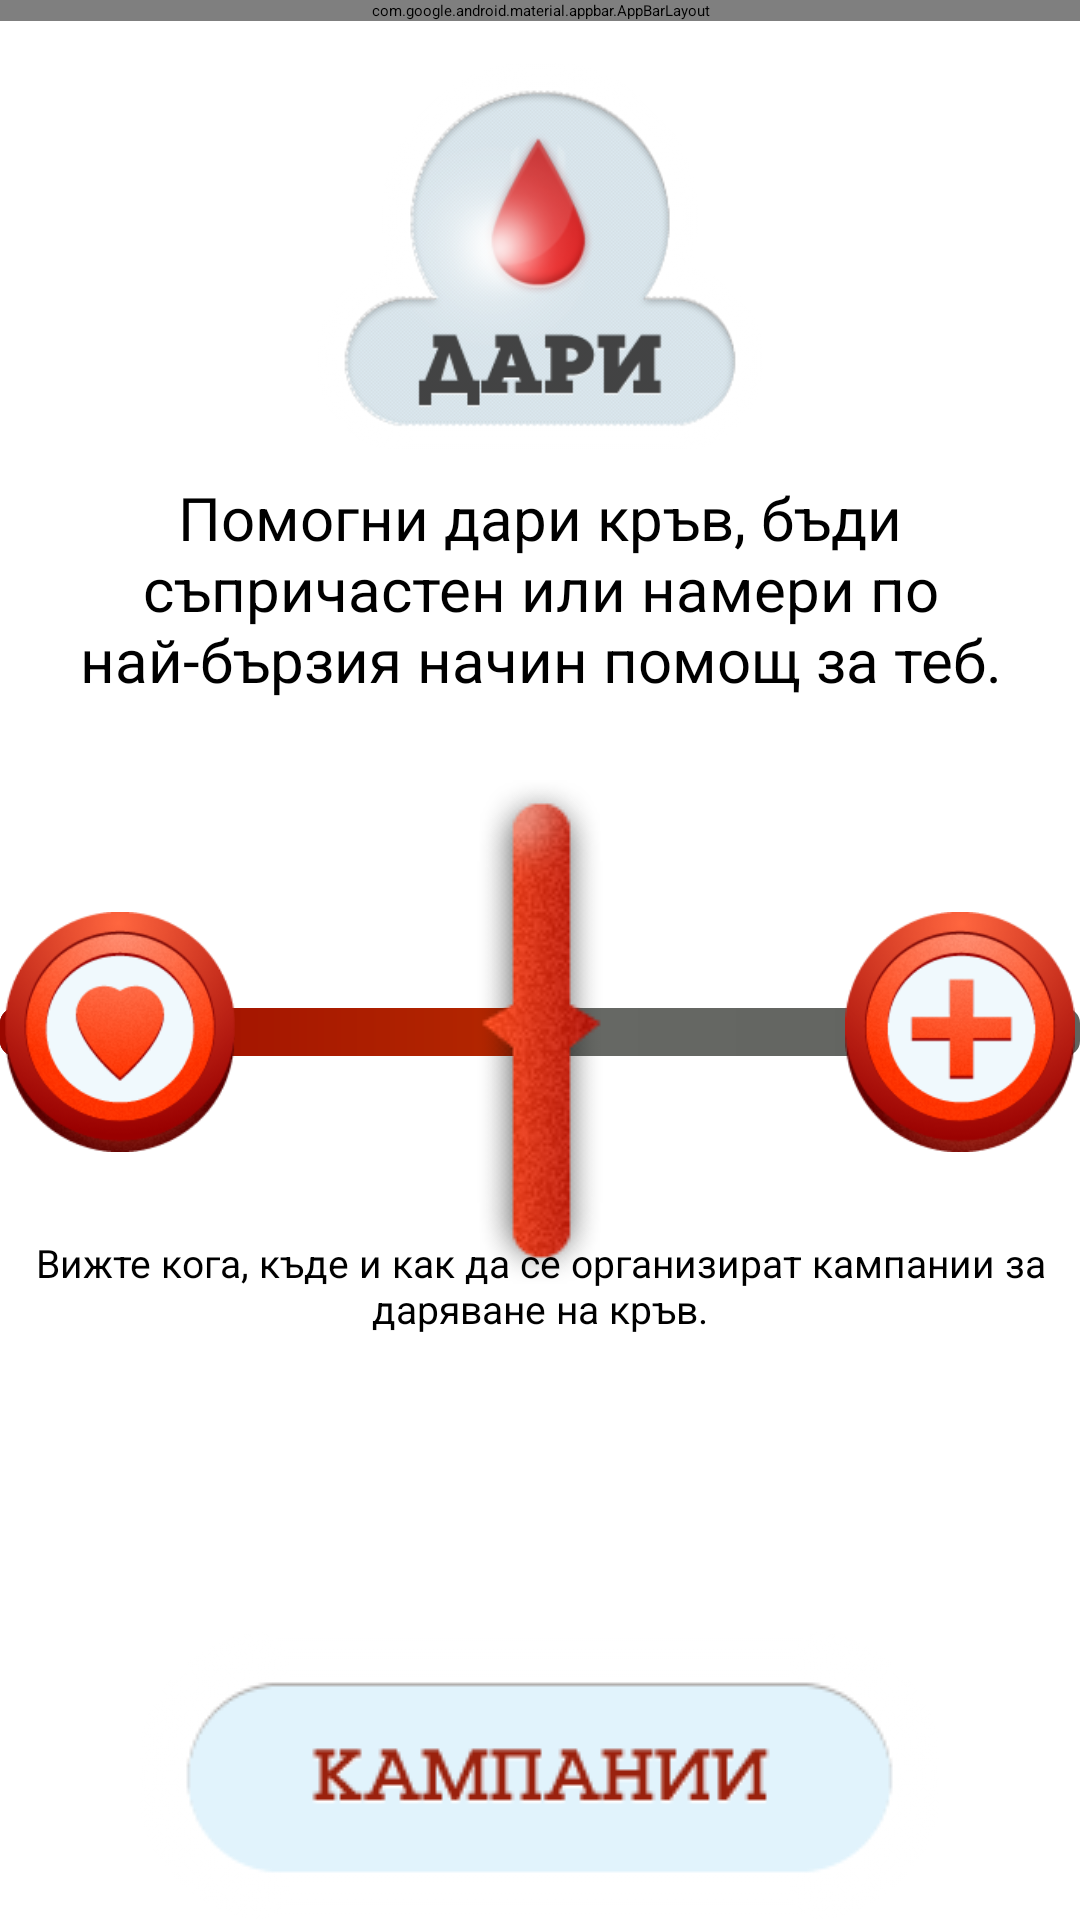

Here is an Android app screen rendered from its layout file. Give the layout XML and the strings, colors and styles it references.
<!-- AndroidManifest.xml: activity theme AppTheme.NoActionBar -->
<!-- res/layout/activity_main.xml -->
<?xml version="1.0" encoding="utf-8"?>
<android.support.design.widget.CoordinatorLayout
    xmlns:android="http://schemas.android.com/apk/res/android"
    xmlns:app="http://schemas.android.com/apk/res-auto"
    xmlns:tools="http://schemas.android.com/tools"
    android:layout_width="match_parent"
    android:layout_height="match_parent"
    android:fitsSystemWindows="true"
    tools:context="digimark.giveblood.MainActivity">

    <android.support.design.widget.AppBarLayout
        android:layout_width="match_parent"
        android:layout_height="wrap_content"
        android:theme="@style/AppTheme.AppBarOverlay">

    </android.support.design.widget.AppBarLayout>

    <include layout="@layout/content_main" />

    <include layout="@layout/content_campanii"/>

    
</android.support.design.widget.CoordinatorLayout>
<!-- res/layout/content_main.xml (included above) -->
<?xml version="1.0" encoding="utf-8"?>
<RelativeLayout
    xmlns:android="http://schemas.android.com/apk/res/android"
    android:background="@drawable/background"
    android:orientation="horizontal"
    android:layout_width="wrap_content"
    android:layout_height="wrap_content">

    <ImageView
        android:layout_width="150dp"
        android:layout_height="150dp"
        android:id="@+id/imageView"
        android:layout_alignTop="@+id/GiveBloodDescr"
        android:layout_centerHorizontal="true"
        android:contentDescription="@string/giveimg"
        android:layout_gravity="center_horizontal"
        android:layout_alignParentTop="true"
        android:src="@mipmap/logodari"
        android:paddingTop="21dp" />

    <TextView android:id="@+id/GiveBloodDescr"
        android:layout_width="wrap_content"
        android:layout_height="wrap_content"
        android:text="@string/alchnismezakruv"
        android:layout_alignParentTop="true"
        android:layout_marginTop="48dp"
        android:textSize="20dp"
        android:textColor="@android:color/background_dark"
        android:textAlignment="center"
        android:layout_alignParentRight="false"
        android:paddingTop="111dp" />

    <RelativeLayout android:layout_width="wrap_content"
        android:layout_height="fill_parent"
        android:orientation="horizontal"
        android:layout_alignTop="@+id/GiveBloodDescr"
        android:layout_alignParentLeft="true"
        android:layout_alignParentStart="true"
        android:paddingTop="21dp"
        android:id="@+id/mainContent">

        <SeekBar
            android:layout_width="wrap_content"
            android:layout_height="wrap_content"
            android:id="@+id/seekBar"
            android:progress="50"
            android:thumbTintMode="multiply"
            android:max="100"
            android:progressDrawable="@drawable/seekbar_progressbar"
            android:layout_centerVertical="true"
            android:layout_alignParentLeft="true"
            android:layout_alignParentStart="true"
            android:thumb="@drawable/slider"
            android:layout_alignParentRight="true"
            android:layout_alignParentEnd="true" />

        <ImageView
            android:layout_width="80dp"
            android:layout_height="80dp"
            android:src="@drawable/logopomognimi"
            android:id="@+id/imageView2"
            android:layout_alignTop="@+id/imageView3"
            android:layout_alignParentRight="true"
            android:layout_alignParentEnd="true" />

        <ImageView
            android:layout_width="80dp"
            android:layout_height="80dp"
            android:src="@drawable/logopomogni"
            android:id="@+id/imageView3"
            android:layout_centerVertical="true"
            android:layout_alignParentLeft="true"
            android:layout_alignParentStart="false" />

    </RelativeLayout>

    </RelativeLayout>
<!-- res/layout/content_campanii.xml (included above) -->
<?xml version="1.0" encoding="utf-8"?>
<RelativeLayout xmlns:android="http://schemas.android.com/apk/res/android"
    android:orientation="vertical" android:layout_width="match_parent"
    android:layout_height="match_parent">

    <TextView
        android:id="@+id/CampView"
        android:layout_width="wrap_content"
        android:layout_height="90dp"
        android:text="@string/campa_text"
        android:singleLine="false"
        android:textColor="@android:color/background_dark"
        android:textAlignment="center"
        android:layout_gravity="bottom"
        android:textSize="13dp"
        android:layout_above="@+id/CampBtn"
        android:layout_alignParentLeft="true"
        android:layout_alignParentStart="true"
        android:layout_alignParentTop="true"
        android:layout_marginTop="412dp" />

    <ImageButton
        android:layout_gravity="center"
        android:onClick="showCampaign"
        android:layout_width="wrap_content"
        android:layout_height="wrap_content"
        android:background="@android:color/transparent"
        android:text="Кампании"
        android:src="@drawable/buttonkampaniiactiv"
        android:id="@+id/CampBtn"
        android:gravity="center"
        android:layout_alignParentBottom="true"
        android:layout_centerHorizontal="true" />

    <RelativeLayout
        android:layout_width="match_parent"
        android:layout_height="match_parent"
        android:layout_alignParentLeft="true"
        android:layout_alignParentStart="true"
        android:layout_alignParentTop="true"
        android:id="@+id/CampLayout"
        android:visibility="invisible"
        android:layout_above="@+id/CampBtn">

        <ImageView
            android:layout_width="wrap_content"
            android:layout_height="wrap_content"
            android:id="@+id/imageView4"
            android:src="@drawable/kampaniibg"
            android:layout_alignParentLeft="true"
            android:layout_alignParentStart="true"
            android:visibility="visible" />

        <Button
            style="?android:attr/buttonStyleSmall"
            android:layout_width="wrap_content"
            android:clickable="true"
            android:onClick="hideCampaign"
            android:layout_height="66dp"
            android:background="@android:color/transparent"
            android:id="@+id/CloseCampanii"
            android:layout_alignParentTop="true"
            android:layout_alignParentRight="true"
            android:layout_alignParentEnd="true" />

        <ScrollView
            android:layout_width="wrap_content"
            android:layout_height="wrap_content"
            android:id="@+id/scrollView"
            android:layout_centerVertical="true"
            android:layout_alignParentRight="true"
            android:layout_alignParentEnd="true" />

        <ListView
            android:layout_width="wrap_content"
            android:layout_height="wrap_content"
            android:id="@+id/listView"
            android:layout_below="@+id/CloseCampanii"
            android:layout_alignParentLeft="true"
            android:layout_alignParentStart="true"
            android:layout_marginTop="49dp" />

    </RelativeLayout>
</RelativeLayout>
<!-- resources referenced by this layout -->
<resources>
  <!-- drawable buttonkampaniiactiv: png bitmap (drawable, 8870 bytes) -->
  <!-- drawable kampaniibg: png bitmap (drawable, 340460 bytes) -->
  <!-- drawable logopomogni: png bitmap (drawable, 26332 bytes) -->
  <!-- drawable logopomognimi: png bitmap (drawable, 24619 bytes) -->
  <!-- drawable seekbar_progressbar (drawable) -->
  <?xml version="1.0" encoding="utf-8"?>
  <layer-list xmlns:android="http://schemas.android.com/apk/res/android" >
  
      <item>
          <shape android:shape="rectangle" >
              <corners android:radius="5dp"/>
  
              <gradient
                  android:angle="180"
                  android:endColor="#6c6e6a"
                  android:startColor="#61635f" />
          </shape>
      </item>
      <item>
          <clip>
              <shape android:shape="rectangle" >
                  <corners android:radius="5dp" />
  
                  <gradient
                      android:angle="180"
                      android:endColor="#990800"
                      android:startColor="#d14900" />
              </shape>
          </clip>
      </item>
      <item>
          <clip>
              <shape android:shape="rectangle" >
                  <corners android:radius="5dp" />
  
                  <gradient
                      android:angle="180"
                      android:endColor="#990800"
                      android:startColor="#d14900" />
              </shape>
          </clip>
      </item>
  
  </layer-list>
  <!-- drawable slider: png bitmap (drawable, 11241 bytes) -->
  <!-- mipmap logodari: png bitmap (mipmap-xxhdpi, 34273 bytes) -->
  <string name="alchnismezakruv">Помогни дари кръв, бъди съпричастен или намери по най-бързия начин помощ за теб.</string>
  <string name="campa_text">Вижте кога, къде и как да се организират кампании за даряване на кръв.</string>
  <string name="giveimg">GiveImg</string>
  <style name="AppTheme.AppBarOverlay" parent="Theme.AppCompat.Light.NoActionBar" />
</resources>
